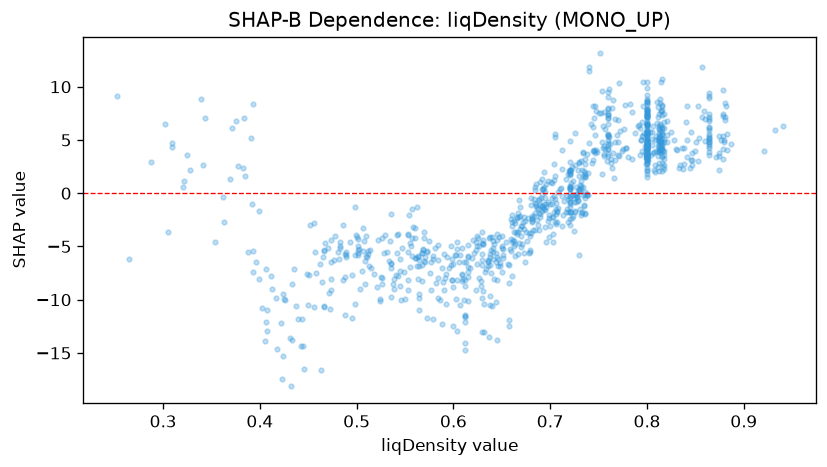

The file beside this chart, header and first rows:
feature_value, shap_value
0.736, 1.718
0.744, 6.193
0.619, -6.074
0.765, 3.796
0.8, 4.655
0.686, -2.517
0.555, -4.685
0.755, 4.242
0.811, 3.492
0.646, -6.166
0.696, 0.9069
0.6, -8.81
0.735, 2.046
0.692, 1.306
0.8, 4.256
0.698, -0.8229
0.8, 7.468
0.761, 5.308
0.813, 4
0.495, -11.75
0.72, 0.5178
0.549, -7.393
0.8, 3.727
0.696, -1.332
0.671, -3.12
0.579, -11.8
0.657, -12.44
0.705, 1.574
0.8, 2.879
0.816, 7.309
0.767, 4.781
0.818, 3.624
0.816, 8.175
0.339, 8.835
0.705, 5.584
0.602, -5.828
0.73, 0.4311
0.553, -5.568
0.666, -3.797
0.67, -4.048
0.795, 3.953
0.488, -5.67
0.637, -4.162
0.763, 3.179
0.874, 5.407
0.797, 5.611
0.696, -1.006
0.467, -4.706
0.756, 3.532
0.844, 2.372
0.794, 5.025
0.812, 4.202
0.424, -9.486
0.644, -5.582
0.86, 4.892
0.72, 2.168
0.734, 1.663
0.624, -3.976
0.838, 2.704
0.728, -0.3332
... 916 more rows
